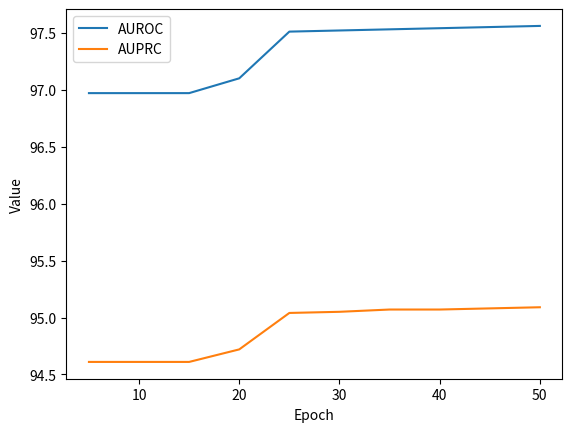

Python code for this plot:
#!/usr/bin/env python3
# -*- coding: utf-8 -*-
"""
Created on Mon Feb 24 14:57:03 2025

@author: user
"""
import matplotlib.pyplot as plt
x=[5,10,15,20,25,30,35,40,45,50]
y=[96.97,96.97,96.97,97.10,97.51,97.52,97.53,97.54,97.55,97.56]
y1=[94.61,94.61,94.61,94.72,95.04,95.05,95.07,95.07,95.08,95.09]
plt.plot(x,y,label='AUROC')
plt.plot(x,y1,label='AUPRC')
plt.legend()
plt.xlabel('Epoch')
plt.ylabel('Value')
plt.show()
